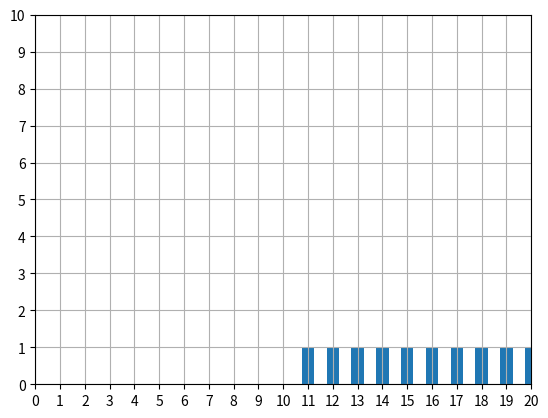

Reproduce this figure in Python. (Note: this script raises an exception after producing the figure.)
import matplotlib.pyplot as plt 
import numpy as np 
import math 
data = np.array([11,22,33,44,55,66,77,88,99,100,12,13,14,15,16,17,18,19,20])
print(data) 
plt.xlim(0,20)
plt.ylim(0,10)
plt.xticks([i for i in range(21)])
plt.yticks([i for i in range(11)])
plt.grid()
plt.hist(data,rwidth=0.5,align='left',bins=[i for i in range(22)])
# Distribution characterstics
sigma = np.std(data)
mu = np.mean(data)
print('sd = ',sigma)
print('mean = ',mu)
X =[ i for i in np.arange(0,21,0.1)]
F =[ len(data)*((1/sigma*math.sqrt(2*3.14))) * math.pow(2.7, (-.5*((X-mu)/sigma)**2)) for x in X]
plt.plot(X,F)
D=((data-mu)**3)
Q=D.sum()
print(Q)
plt.xlim(0, 20)
plt.ylim(0, 10)
plt.grid()
plt.boxplot(data,vert=False)
